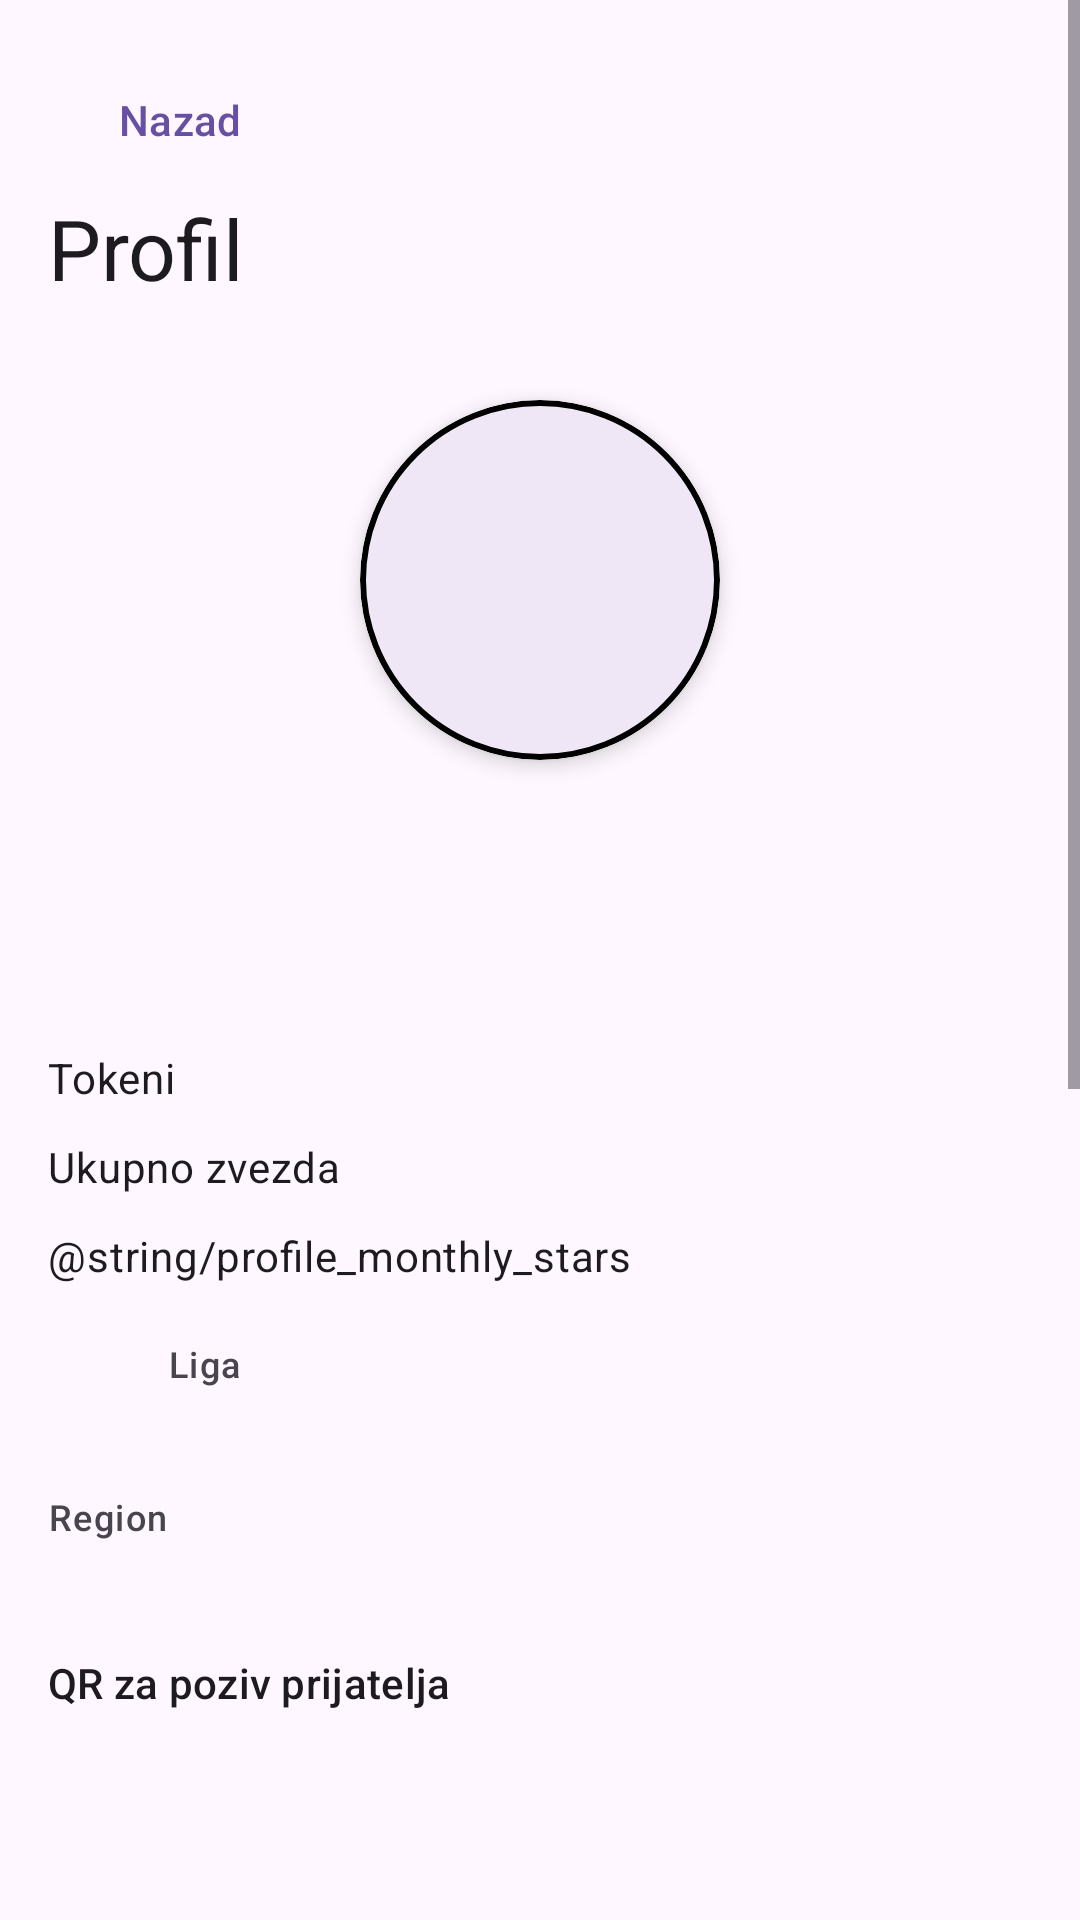

Android layout source for this screen:
<!-- AndroidManifest.xml: application theme Theme.Slagalica -->
<!-- res/layout/fragment_profile.xml -->
<?xml version="1.0" encoding="utf-8"?>
<ScrollView xmlns:android="http://schemas.android.com/apk/res/android"
    xmlns:app="http://schemas.android.com/apk/res-auto"
    xmlns:tools="http://schemas.android.com/tools"
    android:layout_width="match_parent"
    android:layout_height="match_parent"
    android:fillViewport="true">

    <LinearLayout
        android:layout_width="match_parent"
        android:layout_height="wrap_content"
        android:orientation="vertical"
        android:padding="16dp">

        <com.google.android.material.button.MaterialButton
            android:id="@+id/profile_back"
            style="@style/Widget.Material3.Button.TextButton"
            android:layout_width="wrap_content"
            android:layout_height="wrap_content"
            android:text="@string/profile_back" />

        <TextView
            android:id="@+id/profile_screen_title"
            android:layout_width="wrap_content"
            android:layout_height="wrap_content"
            android:paddingBottom="8dp"
            android:text="@string/profile_title"
            android:textAppearance="?attr/textAppearanceHeadlineMedium"
            tools:text="Profil" />

        <FrameLayout
            android:id="@+id/profile_avatar_container"
            android:layout_width="152dp"
            android:layout_height="152dp"
            android:layout_gravity="center_horizontal"
            android:layout_marginTop="8dp">

            <com.google.android.material.card.MaterialCardView
                android:id="@+id/profile_avatar_card"
                android:layout_width="120dp"
                android:layout_height="120dp"
                android:layout_gravity="center"
                app:cardCornerRadius="60dp"
                app:cardElevation="4dp"
                app:strokeColor="@color/black"
                app:strokeWidth="2dp">

                <ImageView
                    android:id="@+id/profile_avatar"
                    android:layout_width="match_parent"
                    android:layout_height="match_parent"
                    android:contentDescription="@string/profile_title"
                    android:scaleType="centerCrop"
                    tools:src="@drawable/ic_avatar_placeholder" />
            </com.google.android.material.card.MaterialCardView>

            <ImageView
                android:id="@+id/profile_avatar_ring"
                android:layout_width="match_parent"
                android:layout_height="match_parent"
                android:contentDescription="@string/region_rank_frame"
                android:elevation="6dp"
                android:importantForAccessibility="no"
                android:scaleType="fitXY"
                android:visibility="gone"
                tools:src="@drawable/avatar_frame_ring_silver"
                tools:visibility="visible" />
        </FrameLayout>

        <TextView
            android:id="@+id/profile_avatar_frame_label"
            android:layout_width="match_parent"
            android:layout_height="wrap_content"
            android:layout_marginTop="6dp"
            android:gravity="center_horizontal"
            android:textAppearance="?attr/textAppearanceLabelLarge"
            android:visibility="gone"
            tools:text="Srebrni okvir regiona"
            tools:visibility="visible" />

        <TextView
            android:id="@+id/profile_username"
            android:layout_width="match_parent"
            android:layout_height="wrap_content"
            android:layout_marginTop="12dp"
            android:gravity="center_horizontal"
            android:textAppearance="?attr/textAppearanceTitleLarge"
            tools:text="korisnik123" />

        <TextView
            android:id="@+id/profile_email"
            android:layout_width="match_parent"
            android:layout_height="wrap_content"
            android:gravity="center_horizontal"
            android:textAppearance="?attr/textAppearanceBodyLarge"
            tools:text="email@example.com" />

        <LinearLayout
            android:id="@+id/profile_tokens_row"
            android:layout_width="match_parent"
            android:layout_height="wrap_content"
            android:layout_marginTop="16dp"
            android:gravity="center_vertical"
            android:orientation="horizontal">

            <TextView
                android:layout_width="0dp"
                android:layout_height="wrap_content"
                android:layout_weight="1"
                android:text="@string/profile_tokens"
                android:textAppearance="?attr/textAppearanceBodyMedium" />

            <TextView
                android:id="@+id/profile_tokens_value"
                android:layout_width="wrap_content"
                android:layout_height="wrap_content"
                android:textAppearance="?attr/textAppearanceBodyLarge"
                tools:text="120" />
        </LinearLayout>

        <LinearLayout
            android:id="@+id/profile_stars_row"
            android:layout_width="match_parent"
            android:layout_height="wrap_content"
            android:layout_marginTop="8dp"
            android:gravity="center_vertical"
            android:orientation="horizontal">

            <TextView
                android:layout_width="0dp"
                android:layout_height="wrap_content"
                android:layout_weight="1"
                android:text="@string/profile_stars"
                android:textAppearance="?attr/textAppearanceBodyMedium" />

            <TextView
                android:id="@+id/profile_stars_value"
                android:layout_width="wrap_content"
                android:layout_height="wrap_content"
                android:textAppearance="?attr/textAppearanceBodyLarge"
                tools:text="48" />
        </LinearLayout>

        <LinearLayout
            android:id="@+id/profile_monthly_stars_row"
            android:layout_width="match_parent"
            android:layout_height="wrap_content"
            android:layout_marginTop="8dp"
            android:gravity="center_vertical"
            android:orientation="horizontal">

            <TextView
                android:layout_width="0dp"
                android:layout_height="wrap_content"
                android:layout_weight="1"
                android:text="@string/profile_monthly_stars"
                android:textAppearance="?attr/textAppearanceBodyMedium" />

            <TextView
                android:id="@+id/profile_monthly_stars_value"
                android:layout_width="wrap_content"
                android:layout_height="wrap_content"
                android:textAppearance="?attr/textAppearanceBodyLarge"
                tools:text="12" />
        </LinearLayout>

        <LinearLayout
            android:id="@+id/profile_league_row"
            android:layout_width="match_parent"
            android:layout_height="wrap_content"
            android:layout_marginTop="16dp"
            android:gravity="center_vertical"
            android:orientation="horizontal">

            <ImageView
                android:id="@+id/profile_league_icon"
                android:layout_width="40dp"
                android:layout_height="40dp"
                android:contentDescription="@string/profile_league"
                android:paddingEnd="12dp"
                tools:src="@drawable/ic_league_badge" />

            <LinearLayout
                android:layout_width="0dp"
                android:layout_height="wrap_content"
                android:layout_weight="1"
                android:orientation="vertical">

                <TextView
                    android:layout_width="wrap_content"
                    android:layout_height="wrap_content"
                    android:text="@string/profile_league"
                    android:textAppearance="?attr/textAppearanceLabelMedium" />

                <TextView
                    android:id="@+id/profile_league_name"
                    android:layout_width="wrap_content"
                    android:layout_height="wrap_content"
                    android:textAppearance="?attr/textAppearanceBodyLarge"
                    tools:text="Liga bronza" />
            </LinearLayout>
        </LinearLayout>

        <TextView
            android:layout_width="wrap_content"
            android:layout_height="wrap_content"
            android:layout_marginTop="12dp"
            android:text="@string/profile_region_label"
            android:textAppearance="?attr/textAppearanceLabelMedium" />

        <TextView
            android:id="@+id/profile_region_value"
            android:layout_width="match_parent"
            android:layout_height="wrap_content"
            android:textAppearance="?attr/textAppearanceBodyLarge"
            tools:text="Srbija" />

        <TextView
            android:layout_width="wrap_content"
            android:layout_height="wrap_content"
            android:layout_marginTop="16dp"
            android:text="@string/profile_qr_hint"
            android:textAppearance="?attr/textAppearanceTitleSmall" />

        <ImageView
            android:id="@+id/profile_qr"
            android:layout_width="200dp"
            android:layout_height="200dp"
            android:layout_gravity="center_horizontal"
            android:layout_marginTop="8dp"
            android:contentDescription="@string/profile_qr_hint"
            android:scaleType="fitXY" />

        <com.google.android.material.button.MaterialButton
            android:id="@+id/profile_change_avatar"
            android:layout_width="match_parent"
            android:layout_height="wrap_content"
            android:layout_marginTop="16dp"
            android:text="@string/profile_change_avatar" />

        <com.google.android.material.button.MaterialButton
            android:id="@+id/change_password_btn"
            android:layout_width="match_parent"
            android:layout_height="wrap_content"
            android:layout_marginTop="16dp"
            android:text="@string/change_password"
            />

        <TextView
            android:layout_width="match_parent"
            android:layout_height="wrap_content"
            android:layout_marginTop="24dp"
            android:text="@string/profile_statistics_heading"
            android:textAppearance="?attr/textAppearanceTitleMedium" />

        <TextView
            android:id="@+id/profile_stats_body"
            android:layout_width="match_parent"
            android:layout_height="wrap_content"
            android:layout_marginTop="8dp"
            android:lineSpacingExtra="2dp"
            android:textAppearance="?attr/textAppearanceBodyMedium"
            tools:text="Statistika…" />

        <TextView
            android:id="@+id/profile_match_summary"
            android:layout_width="match_parent"
            android:layout_height="wrap_content"
            android:layout_marginTop="16dp"
            android:lineSpacingExtra="4dp"
            android:textAppearance="?attr/textAppearanceBodyLarge"
            tools:text="Ukupno odigranih partija: 0" />

        <com.google.android.material.button.MaterialButton
            android:id="@+id/profile_logout"
            style="@style/Widget.Material3.Button.OutlinedButton"
            android:layout_width="match_parent"
            android:layout_height="wrap_content"
            android:layout_marginTop="24dp"
            android:layout_marginBottom="24dp"
            android:text="@string/log_out" />
    </LinearLayout>
</ScrollView>
<!-- resources referenced by this layout -->
<resources>
  <color name="black">#FF000000</color>
  <!-- drawable avatar_frame_ring_silver (drawable) -->
  <?xml version="1.0" encoding="utf-8"?>
  <shape xmlns:android="http://schemas.android.com/apk/res/android"
      android:shape="oval">
      <solid android:color="@android:color/transparent" />
      <stroke
          android:width="10dp"
          android:color="#A8A8A8" />
  </shape>
  <!-- drawable ic_avatar_placeholder (drawable) -->
  <?xml version="1.0" encoding="utf-8"?>
  <vector xmlns:android="http://schemas.android.com/apk/res/android"
      android:width="96dp"
      android:height="96dp"
      android:viewportWidth="24"
      android:viewportHeight="24">
      <path
          android:fillColor="#FFBDBDBD"
          android:pathData="M12,12c2.21,0 4,-1.79 4,-4s-1.79,-4 -4,-4 -4,1.79 -4,4 1.79,4 4,4zM12,14c-2.67,0 -8,1.34 -8,4v2h16v-2c0,-2.66 -5.33,-4 -8,-4z" />
  </vector>
  <!-- drawable ic_league_badge (drawable) -->
  <?xml version="1.0" encoding="utf-8"?>
  <vector xmlns:android="http://schemas.android.com/apk/res/android"
      android:width="36dp"
      android:height="36dp"
      android:viewportWidth="24"
      android:viewportHeight="24">
      <path
          android:fillColor="#FFC107"
          android:pathData="M12,2l2.39,4.85L20,8l-4,3.9L17.18,20 12,16.9 6.82,20 8,11.9 4,8l5.61,-1.15z" />
  </vector>
  <string name="change_password">Promeni lozinku</string>
  <string name="log_out">Odjavi se</string>
  <string name="profile_back">Nazad</string>
  <string name="profile_change_avatar">Promeni avatar</string>
  <string name="profile_league">Liga</string>
  <string name="profile_qr_hint">QR za poziv prijatelja</string>
  <string name="profile_region_label">Region</string>
  <string name="profile_stars">Ukupno zvezda</string>
  <string name="profile_statistics_heading">Statistika igrača</string>
  <string name="profile_title">Profil</string>
  <string name="profile_tokens">Tokeni</string>
  <style name="Theme.Slagalica" parent="Base.Theme.Slagalica" />
  <style name="Base.Theme.Slagalica" parent="Theme.Material3.DayNight.NoActionBar">
          
          
      </style>
</resources>
